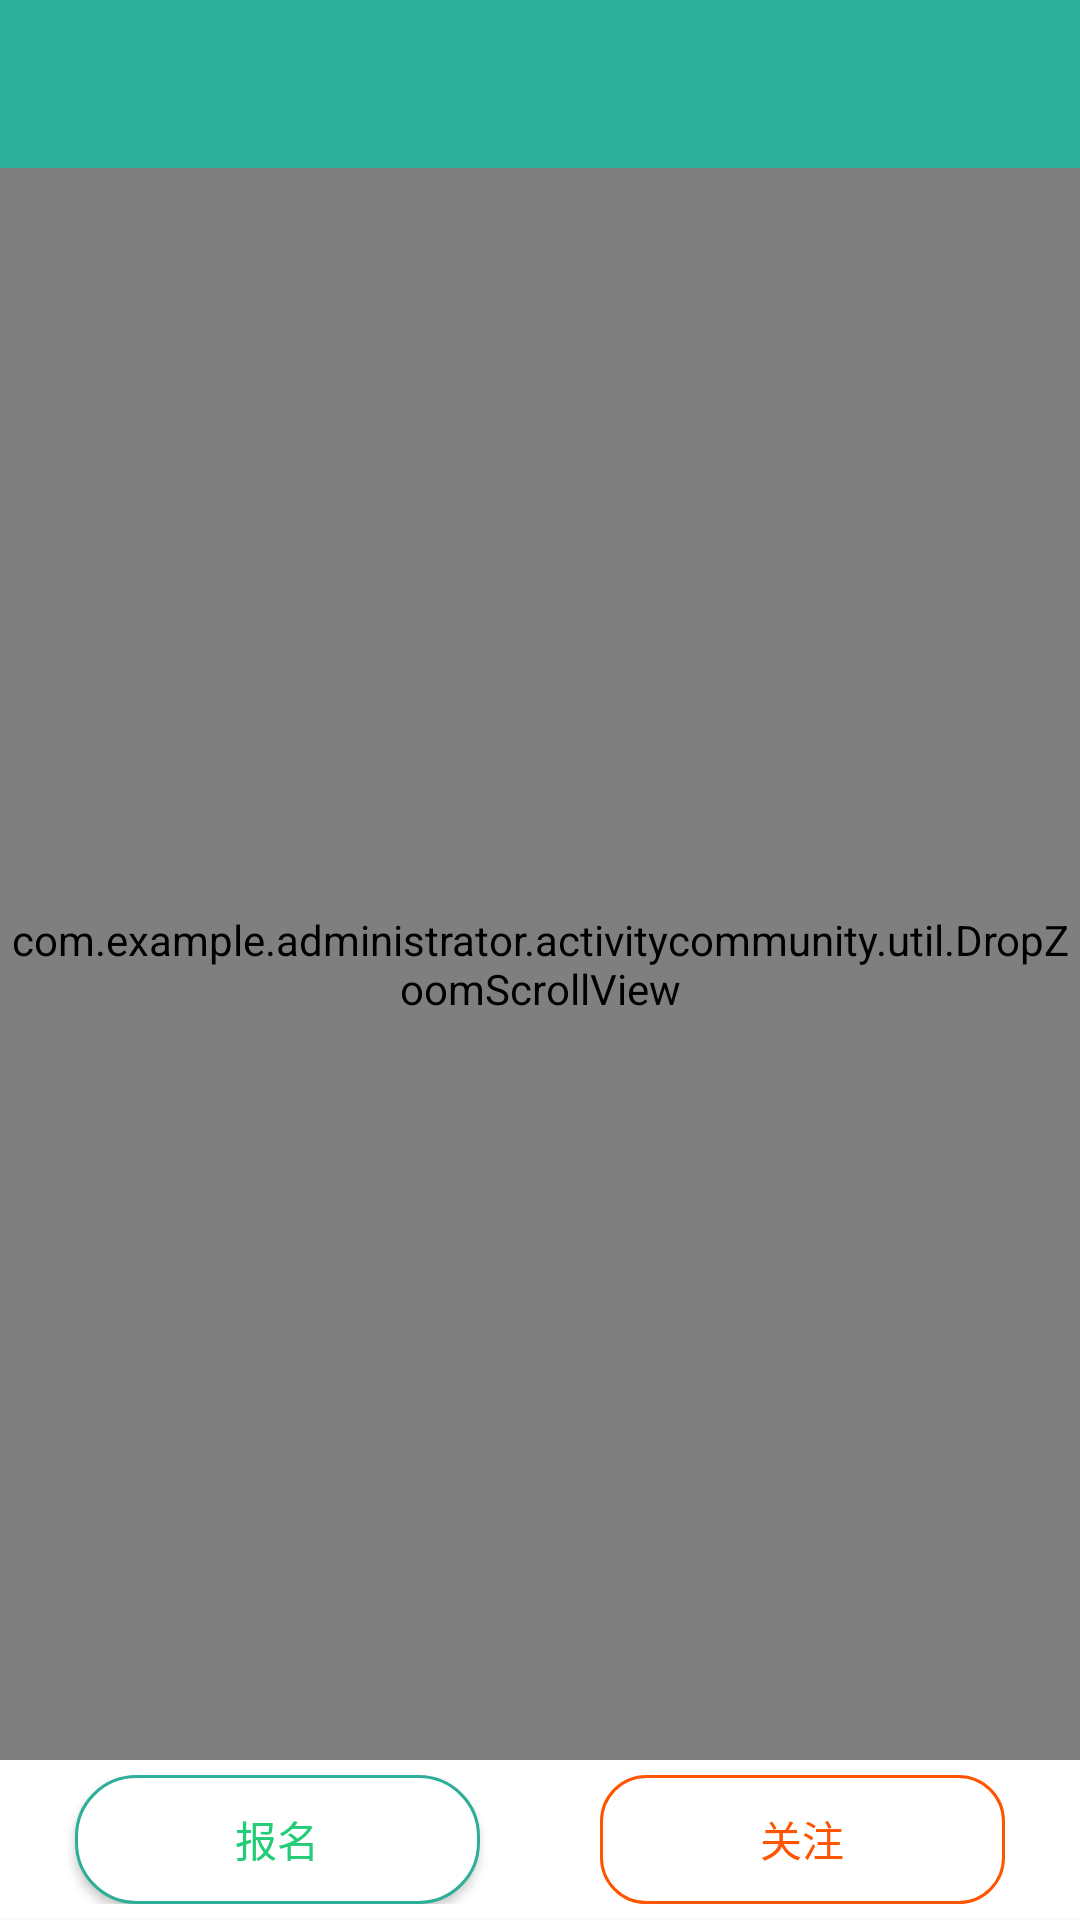

The Android layout XML behind this screen, and the referenced resources:
<!-- AndroidManifest.xml: application theme AppTheme -->
<!-- res/layout/activity_xq.xml -->
<?xml version="1.0" encoding="utf-8"?>
<LinearLayout
    xmlns:android="http://schemas.android.com/apk/res/android"
    xmlns:tools="http://schemas.android.com/tools"
    xmlns:app="http://schemas.android.com/apk/res-auto"
    android:id="@+id/activity_xq"
    android:layout_width="match_parent"
    android:layout_height="match_parent"
    tools:context="com.example.administrator.activitycommunity.activity.XQActivity"
    android:orientation="vertical">
    <include
        android:id="@+id/activity_xq_include_toolBar"
        layout="@layout/toolbar"
        />

    <com.example.administrator.activitycommunity.util.DropZoomScrollView
        android:layout_width="match_parent"
        android:layout_height="0dp"
        android:layout_weight="1"

        >
        <LinearLayout
            android:layout_width="match_parent"
            android:layout_height="match_parent"
            android:orientation="vertical"
            >
            <ImageView
                android:id="@+id/activityDetail_imageUrl_top_img"
                android:layout_width="match_parent"
                android:layout_height="wrap_content"
                android:scaleType="fitXY"
                android:adjustViewBounds="true"
                android:layout_gravity="center"

                />
            <LinearLayout
                android:layout_width="match_parent"
                android:layout_height="wrap_content"
                android:orientation="vertical"
                android:layout_margin="10dp"
                >
                <LinearLayout
                    android:layout_width="match_parent"
                    android:layout_height="wrap_content"
                    android:orientation="horizontal"
                    android:layout_margin="5dp"
                    >

                <TextView

                android:layout_width="0dp"
                android:layout_height="wrap_content"
                android:textColor="@color/colorFont_blake"
                android:layout_weight="1"
                android:id="@+id/activityDetail_title_tv"/>

                <TextView
                    android:id="@+id/activityDetail_data_tv"
                    android:layout_width="wrap_content"
                    android:layout_height="wrap_content"
                    android:gravity="center"
                    android:text="日期"
                    android:drawablePadding="5dp"
                    android:drawableLeft="@drawable/activitydetail_data"
                    />
                </LinearLayout>


                    <LinearLayout
                        android:layout_width="match_parent"
                        android:layout_height="wrap_content"
                        android:orientation="horizontal"
                        android:layout_margin="5dp"
                        >

                        <TextView
                            android:id="@+id/activityDetail_money_tv"
                            android:layout_width="wrap_content"
                            android:layout_height="wrap_content"
                            android:layout_weight="1"
                            android:gravity="end"
                            />

                        <TextView
                            android:id="@+id/activityDetail_attended_tv"
                            android:layout_width="wrap_content"
                            android:layout_height="wrap_content"
                            android:layout_marginLeft="10dp"
                            android:layout_marginRight="10dp"
                            />
                        <TextView
                            android:id="@+id/activityDetail_residue_tv"
                            android:layout_width="wrap_content"
                            android:layout_height="wrap_content"
                            android:layout_weight="1"
                            />
                    </LinearLayout>
            </LinearLayout>
            <LinearLayout
                android:layout_width="match_parent"
                android:layout_height="wrap_content"
                android:orientation="vertical">

                <TextView
                    android:id="@+id/activityDetail_address_tv"
                    android:layout_width="wrap_content"
                    android:layout_height="wrap_content"
                    android:drawableLeft="@drawable/activitydetail_address"
                    android:drawablePadding="10dp"
                    android:text="地点"
                    android:paddingTop="5dp"
                    android:paddingLeft="10dp"

                    />
                <TextView
                    android:id="@+id/activityDetail_price_tv"
                    android:layout_width="wrap_content"
                    android:layout_height="wrap_content"
                    android:drawableLeft="@drawable/activitydetail_money"
                    android:drawablePadding="10dp"
                    android:text="价格"
                    android:padding="10dp"
                    />
                <TextView
                    android:id="@+id/activityDetail_time_tv"
                    android:layout_width="wrap_content"
                    android:layout_height="wrap_content"
                    android:drawableLeft="@drawable/activitydetail_time"
                    android:drawablePadding="10dp"
                    android:paddingLeft="10dp"
                    android:text="时间"
                    />
                 <TextView
                     android:layout_width="wrap_content"
                     android:layout_height="wrap_content"
                     android:drawableLeft="@drawable/zhutiao"
                     android:drawablePadding="10dp"
                     android:padding="15dp"
                     android:text="行程安排"
                     android:textColor="@color/colorFont_blake"/>
                 <View
                     android:layout_width="match_parent"
                     android:layout_height="5dp"
                     android:background="@drawable/shadow" />
            </LinearLayout>
            <LinearLayout
                android:layout_width="match_parent"
                android:layout_height="0dp"
                android:orientation="vertical"
                android:layout_weight="1"
                >
               <WebView
                   android:id="@+id/webView"
                   android:layout_width="match_parent"
                   android:layout_height="match_parent"
                   >

               </WebView>
            </LinearLayout>

        </LinearLayout>

    </com.example.administrator.activitycommunity.util.DropZoomScrollView>

    <LinearLayout
        android:layout_width="match_parent"
        android:layout_height="0dp"
        android:layout_weight="0.1"
        android:background="@color/colorFont_white"
        android:padding="5dp"
        >


        <Button
            android:id="@+id/xq_apply_btn"
            android:layout_width="0dp"
            android:layout_height="wrap_content"
            android:layout_weight="1"
            android:text="报名"
            android:layout_marginLeft="20dp"
            android:layout_marginRight="20dp"
            android:textColor="#23CD77"
            android:background="@drawable/tj_recylist_item_money_txt_sel"
            />


            <Button
                android:id="@+id/xq_atttion_btn"
                android:layout_width="0dp"
                android:layout_height="wrap_content"
                android:layout_weight="1"
                android:text="关注"
                android:layout_marginLeft="20dp"
                android:layout_marginRight="20dp"
                android:textColor="#FF5500"
                android:background="@drawable/tj_recylist_item_attention_txt_sel"
                />

    </LinearLayout>
</LinearLayout>
<!-- res/layout/toolbar.xml (included above) -->
<?xml version="1.0" encoding="utf-8"?>
<android.support.design.widget.AppBarLayout
    xmlns:android="http://schemas.android.com/apk/res/android"
    xmlns:app="http://schemas.android.com/apk/res-auto"
    android:layout_width="match_parent"
    android:layout_height="wrap_content"
    android:theme="@style/AppTheme.AppBarOverlay">
<android.support.v7.widget.Toolbar

    android:id="@+id/base_toolBar"
    android:layout_width="match_parent"
    android:layout_height="wrap_content"
    android:minHeight="?attr/actionBarSize"
    android:background="@color/colorPrimaryDark"
    app:theme="@style/ToolbarTheme"
    app:popupTheme="@style/ToolbarPopupTheme"
    >
       <TextView
           android:id="@+id/toolbar_title"
           android:layout_width="wrap_content"
           android:layout_height="?attr/actionBarSize"
           android:textColor="@color/colorFont_white"
           android:textSize="20sp"
           android:gravity="center"
           android:layout_gravity="center"
           />
   </android.support.v7.widget.Toolbar>
    </android.support.design.widget.AppBarLayout>
<!-- resources referenced by this layout -->
<resources>
  <color name="colorFont_blake">#000</color>
  <color name="colorFont_white">#fff</color>
  <color name="colorPrimaryDark">#2DAE98</color>
  <!-- drawable tj_recylist_item_money_txt_sel (drawable) -->
  <?xml version="1.0" encoding="utf-8"?>
  <selector xmlns:android="http://schemas.android.com/apk/res/android">
  
      <item android:state_checked="true" android:drawable="@drawable/tj_recylist_item_money_text_dark_shap"/>
      <item android:state_pressed="true" android:drawable="@drawable/tj_recylist_item_money_text_dark_shap"/>
      <item android:state_focused="true" android:drawable="@drawable/tj_recylist_item_money_text_dark_shap"/>
      <item android:state_selected="true" android:drawable="@drawable/tj_recylist_item_money_text_dark_shap"/>
      <item android:state_checked="false" android:drawable="@drawable/tj_recylist_item_money_text_light_shap"/>
  
  </selector>
  <style name="AppTheme.AppBarOverlay" parent="ThemeOverlay.AppCompat.Dark.ActionBar" />
  <style name="ToolbarPopupTheme" parent="@style/ThemeOverlay.AppCompat">
          <item name="android:colorBackground">#212121</item>
      </style>
  <style name="ToolbarTheme" parent="@style/ThemeOverlay.AppCompat.ActionBar">
          <item name="actionMenuTextColor">@android:color/white</item>
      </style>
  <style name="AppTheme" parent="Theme.AppCompat.Light.NoActionBar">
  
          <item name="colorAccent">@color/colorPrimary</item>
  
      </style>
  <!-- drawable tj_recylist_item_attention_text_dark_shap (drawable) -->
  <?xml version="1.0" encoding="utf-8"?>
  <shape xmlns:android="http://schemas.android.com/apk/res/android"
      android:shape="rectangle">
      
      <corners
          android:radius="15dp"
          />
      
      
  
      
      <solid
          android:color="@color/whitesmoke"/>
  
      
      <stroke
          android:width="1dp"
          android:color="@color/colorAttention"
          />
  </shape>
  <!-- drawable tj_recylist_item_attention_text_light_shap (drawable) -->
  <?xml version="1.0" encoding="utf-8"?>
  <shape xmlns:android="http://schemas.android.com/apk/res/android"
      android:shape="rectangle">
      
      <corners
          android:radius="15dp"
          />
      
      
  
      
      <solid
          android:color="@color/lucency"/>
  
      
      <stroke
          android:width="1dp"
          android:color="@color/colorAttention"
          />
  </shape>
  <!-- drawable tj_recylist_item_money_text_dark_shap (drawable) -->
  <?xml version="1.0" encoding="utf-8"?>
  <shape xmlns:android="http://schemas.android.com/apk/res/android"
      android:shape="rectangle">
      
      <corners
          android:radius="15dp"
          />
      
      
  
      
      <solid
          android:color="@color/whitesmoke"/>
  
      
      <stroke
          android:width="1dp"
          android:color="@color/colorPrimaryDark"
          />
  </shape>
  <!-- drawable tj_recylist_item_money_text_light_shap (drawable) -->
  <?xml version="1.0" encoding="utf-8"?>
  <shape xmlns:android="http://schemas.android.com/apk/res/android"
      android:shape="rectangle">
      
      <corners
          android:radius="20dp"
          />
      
      
  
      
      <solid
          android:color="@android:color/white"/>
  
      
      <stroke
          android:width="1dp"
          android:color="@color/colorPrimaryDark"
          />
  </shape>
  <color name="colorPrimary">#2DAE98</color>
  <color name="whitesmoke">#efefef</color>
  <color name="colorAttention">#FF5500</color>
  <color name="lucency">#00000000</color>
</resources>
